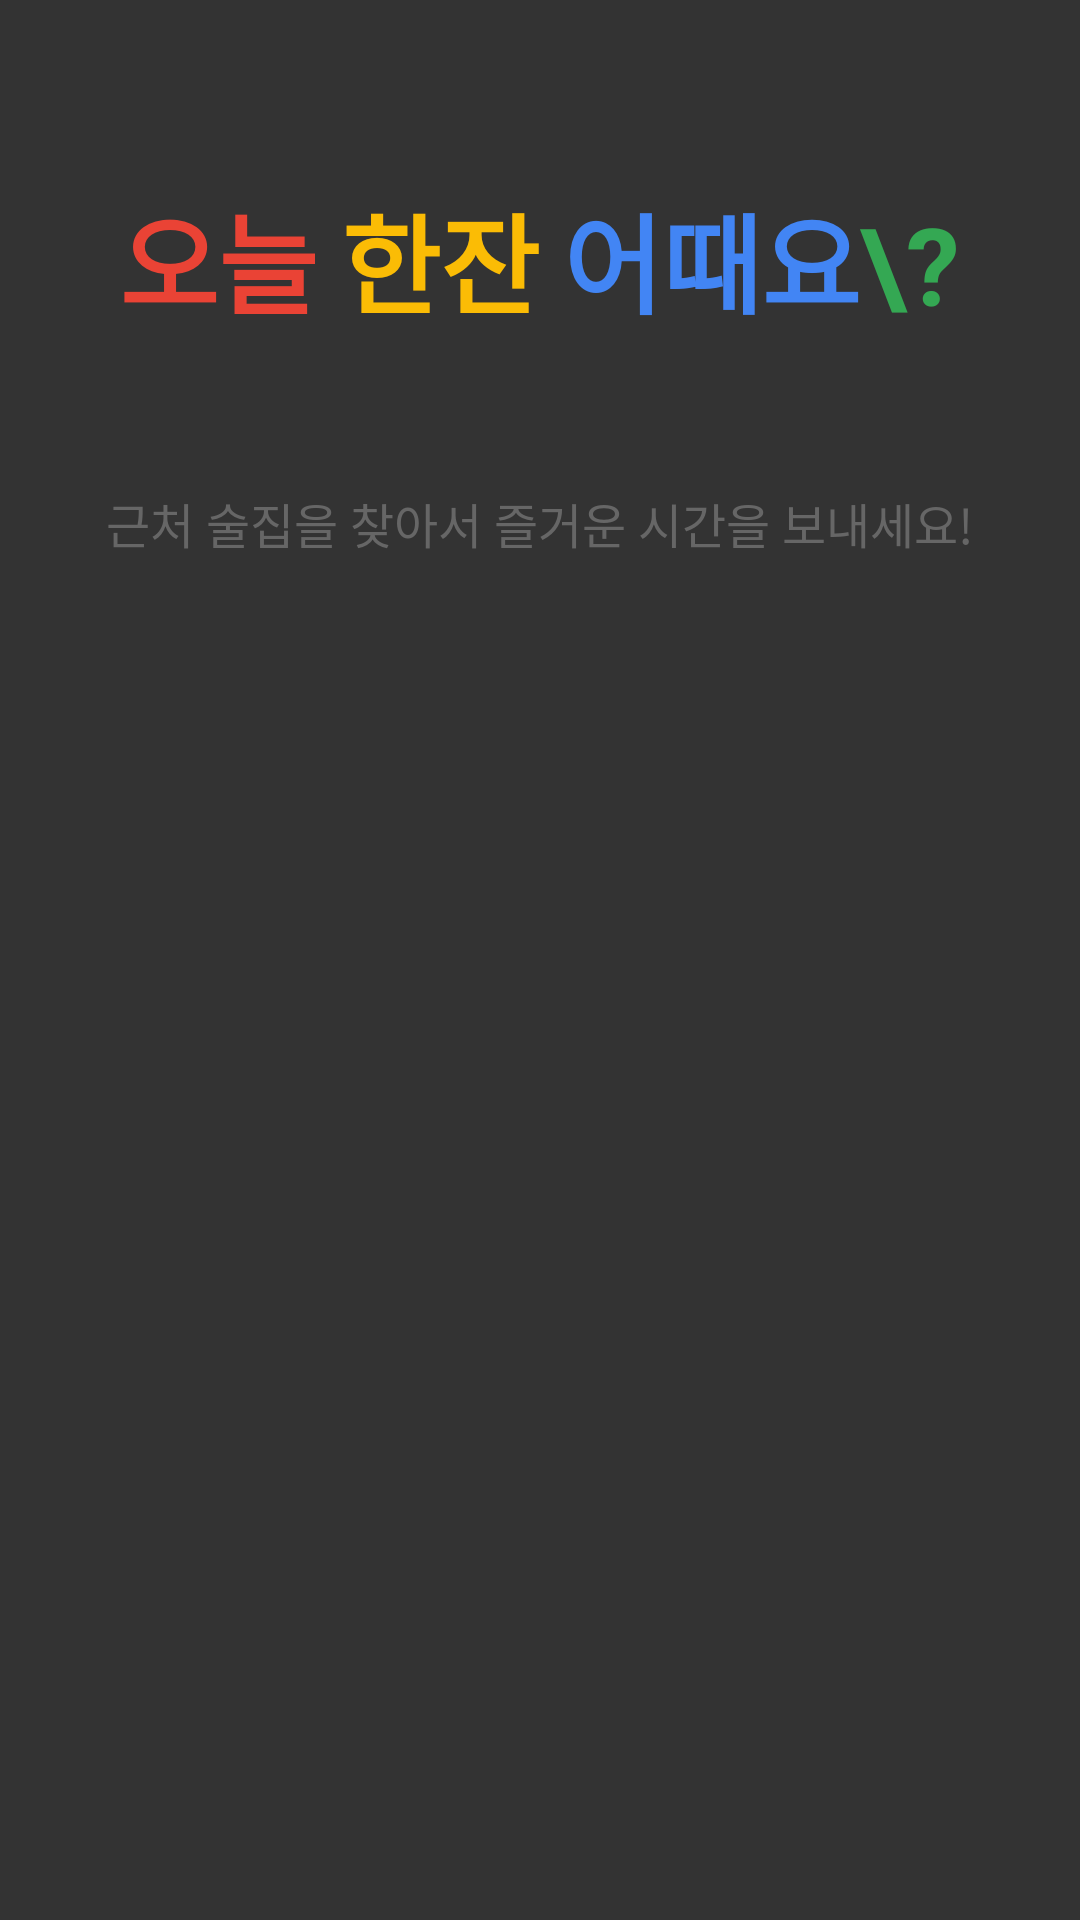

Produce the Android XML layout that renders to this screen, including the resource entries it uses.
<!-- AndroidManifest.xml: application theme Theme.CheersUp -->
<!-- res/layout/activity_splash.xml -->
<?xml version="1.0" encoding="utf-8"?>
<FrameLayout xmlns:android="http://schemas.android.com/apk/res/android"
    xmlns:app="http://schemas.android.com/apk/res-auto"
    xmlns:tools="http://schemas.android.com/tools"
    android:layout_width="match_parent"
    android:layout_height="match_parent"
    tools:context=".SplashActivity">

    <LinearLayout
        android:id="@+id/ll_splash_content"
        android:layout_width="match_parent"
        android:layout_height="match_parent"
        android:orientation="vertical"
        android:background="@color/dark_gray">

        <LinearLayout
            android:id="@+id/title_layout"
            android:layout_width="wrap_content"
            android:layout_height="wrap_content"
            android:layout_marginTop="60dp"
            android:layout_marginBottom="30dp"
            android:layout_marginLeft="30dp"
            android:layout_marginRight="30dp"
            android:orientation="horizontal"
            android:layout_gravity="center">

            <TextView
                android:layout_width="wrap_content"
                android:layout_height="wrap_content"
                android:text="오늘"
                android:textColor="#EA4335"
                android:textSize="36sp"
                android:textStyle="bold" />

            <TextView
                android:layout_width="wrap_content"
                android:layout_height="wrap_content"
                android:layout_marginStart="8dp"
                android:text="한잔"
                android:textColor="#FBBC05"
                android:textSize="36sp"
                android:textStyle="bold" />

            <TextView
                android:layout_width="wrap_content"
                android:layout_height="wrap_content"
                android:layout_marginStart="8dp"
                android:text="어때요"
                android:textColor="#4285F4"
                android:textSize="36sp"
                android:textStyle="bold" />

            <TextView
                android:layout_width="wrap_content"
                android:layout_height="wrap_content"
                android:text="\?"
                android:textColor="#34A853"
                android:textSize="36sp"
                android:textStyle="bold" />
        </LinearLayout>

        <LinearLayout
            android:layout_width="wrap_content"
            android:layout_height="wrap_content"
            android:layout_gravity="center"
            android:gravity="center_vertical"
            android:orientation="horizontal">

            <TextView
                android:layout_width="wrap_content"
                android:layout_height="wrap_content"
                android:layout_marginTop="20dp"
                android:layout_marginBottom="20dp"
                android:text="근처 술집을 찾아서 즐거운 시간을 보내세요!"
                android:textColor="#666666"
                android:textSize="16sp" />

        </LinearLayout>

        
        <ImageView
            android:src="@drawable/splash"
            android:paddingLeft="50dp"
            android:paddingRight="50dp"
            android:paddingTop="100dp"
            android:paddingBottom="100dp"
            android:scaleType="fitXY"
            android:layout_width="match_parent"
            android:layout_height="match_parent" />

    </LinearLayout>

    <FrameLayout
        android:id="@+id/fragment_container"
        android:layout_width="match_parent"
        android:layout_height="match_parent"
        android:visibility="gone" />

</FrameLayout>
<!-- resources referenced by this layout -->
<resources>
  <color name="dark_gray">#333333</color>
  <style name="Theme.CheersUp" parent="Base.Theme.CheersUp" />
  <style name="Base.Theme.CheersUp" parent="Theme.MaterialComponents.DayNight.NoActionBar">
          
          <item name="colorPrimary">#34A853</item>
          <item name="colorPrimaryVariant">#333333</item>
          <item name="colorSecondary">#4285F4</item>
          <item name="android:statusBarColor">#333333</item>
      </style>
</resources>
